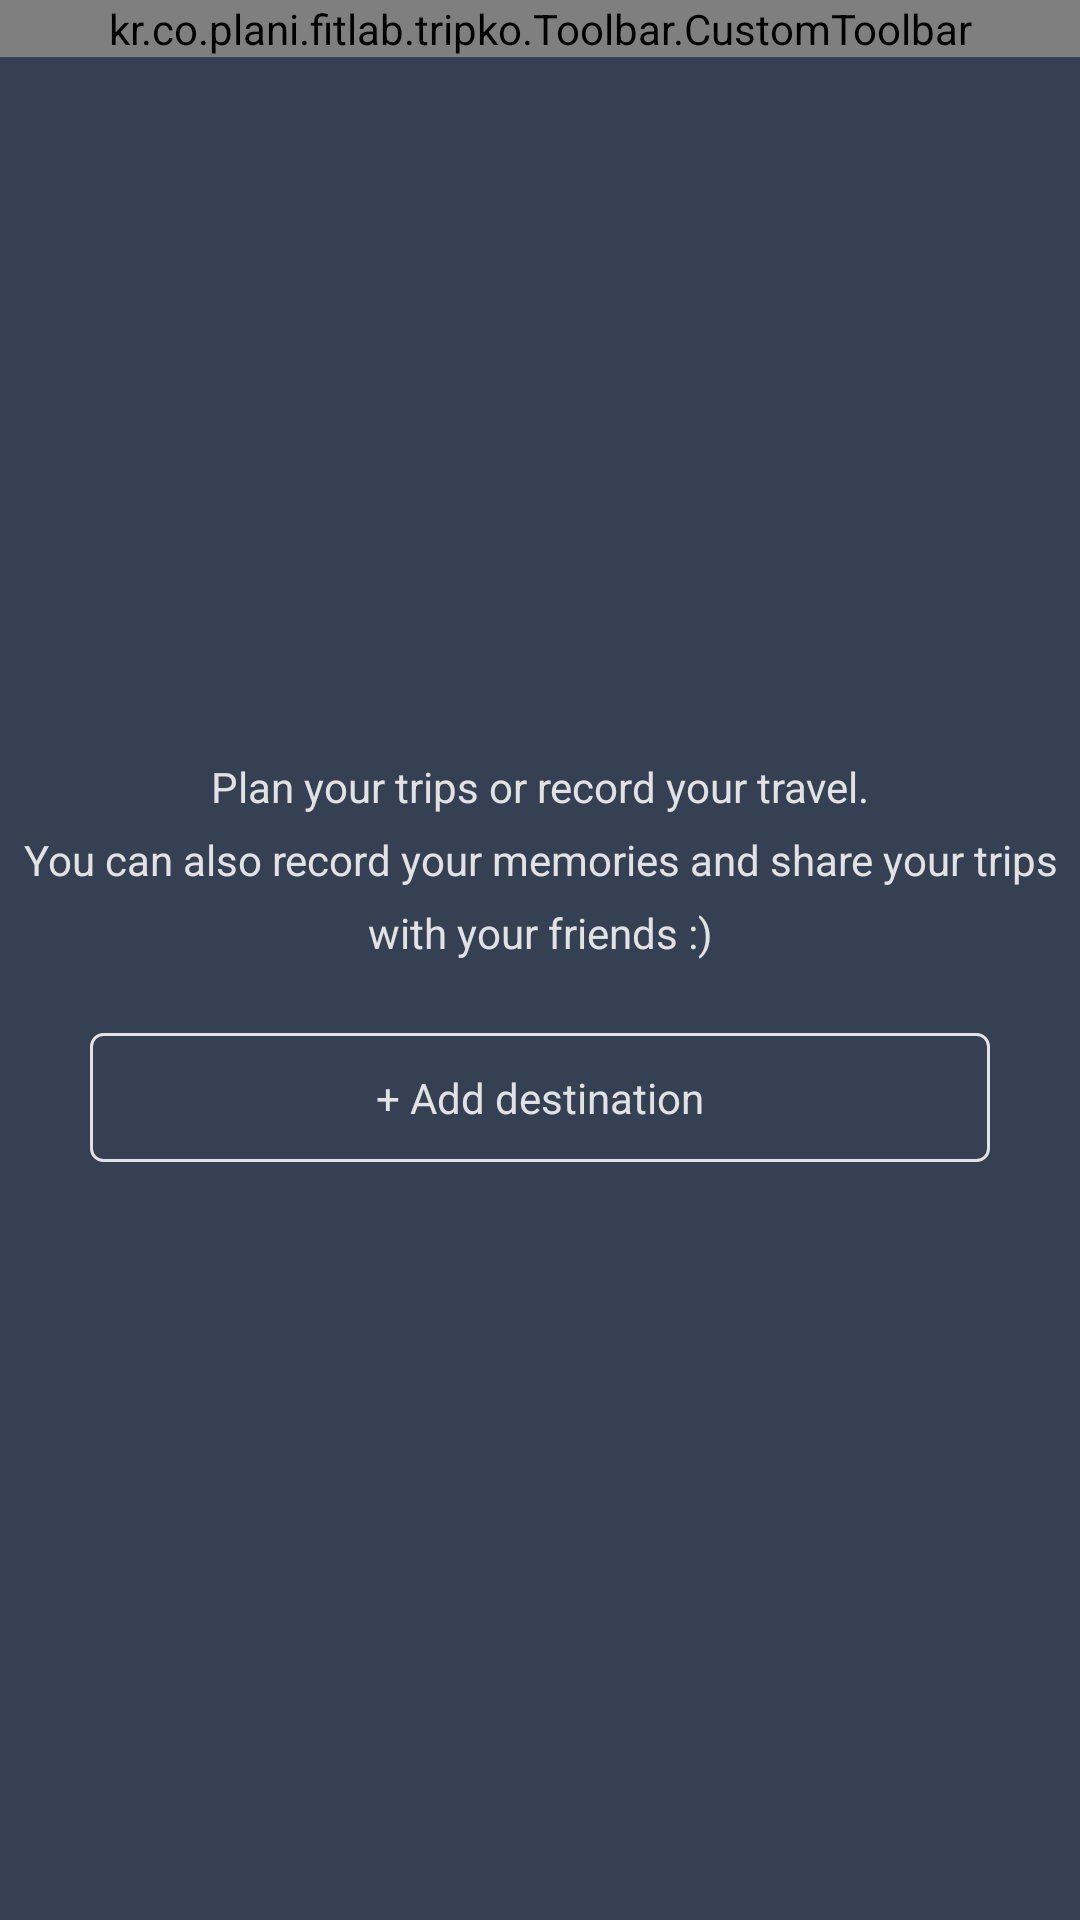

Here is an Android app screen rendered from its layout file. Give the layout XML and the strings, colors and styles it references.
<!-- AndroidManifest.xml: activity theme AppTheme.NoActionBar.NoStatusBar -->
<!-- res/layout/activity_add_plan.xml -->
<?xml version="1.0" encoding="utf-8"?>
<RelativeLayout xmlns:android="http://schemas.android.com/apk/res/android"
    xmlns:tools="http://schemas.android.com/tools"
    android:id="@+id/activity_add_plan"
    android:layout_width="match_parent"
    android:layout_height="match_parent"
    android:paddingBottom="16dp"
    tools:context="kr.co.plani.fitlab.tripko.Plan.AddPlanActivity">


    <kr.co.plani.fitlab.tripko.Toolbar.CustomToolbar
        android:id="@+id/toolbar"
        android:layout_width="match_parent"
        android:layout_height="wrap_content"
        android:layout_gravity="top">

    </kr.co.plani.fitlab.tripko.Toolbar.CustomToolbar>

    <LinearLayout
        android:id="@+id/intro_container"
        android:layout_width="match_parent"
        android:layout_height="wrap_content"
        android:layout_centerInParent="true"
        android:orientation="vertical">

        <TextView
            android:layout_width="match_parent"
            android:layout_height="wrap_content"
            android:layout_marginBottom="24dp"
            android:gravity="center"
            android:lineSpacingExtra="8dp"
            android:text="@string/add_plan_message"
            android:textColor="@color/white" />

        <FrameLayout
            android:id="@+id/add_plan_btn"
            android:layout_width="300dp"
            android:layout_height="wrap_content"
            android:layout_gravity="center_horizontal"
            android:background="@drawable/ripple_color_primary_bg_white_frame"
            android:paddingBottom="12dp"
            android:paddingTop="12dp">

            <TextView
                android:layout_width="wrap_content"
                android:layout_height="wrap_content"
                android:layout_gravity="center"
                android:text="@string/add_plan_btn"
                android:textColor="@color/white" />
        </FrameLayout>

    </LinearLayout>

    <RelativeLayout
        android:id="@+id/content_container"
        android:layout_width="match_parent"
        android:layout_height="match_parent"
        android:layout_below="@+id/toolbar"
        android:visibility="gone">

        <cn.iwgang.familiarrecyclerview.FamiliarRecyclerView
            android:id="@+id/recyclerView"
            android:layout_width="match_parent"
            android:layout_height="match_parent"
            android:layout_above="@+id/add_plan_btn_bottom">

        </cn.iwgang.familiarrecyclerview.FamiliarRecyclerView>

        <FrameLayout
            android:id="@+id/add_plan_btn_bottom"
            android:layout_width="300dp"
            android:layout_height="wrap_content"
            android:layout_alignParentBottom="true"
            android:layout_centerHorizontal="true"
            android:layout_marginBottom="8dp"
            android:layout_marginTop="8dp"
            android:background="@drawable/ripple_color_primary_bg_white_frame"
            android:paddingBottom="12dp"
            android:paddingTop="12dp"
            android:visibility="visible">

            <TextView
                android:layout_width="wrap_content"
                android:layout_height="wrap_content"
                android:layout_gravity="center"
                android:text="@string/add_plan_btn"
                android:textColor="@color/white" />
        </FrameLayout>
    </RelativeLayout>

</RelativeLayout>
<!-- resources referenced by this layout -->
<resources>
  <color name="white">#d8ffffff</color>
  <!-- drawable ripple_color_primary_bg_white_frame (drawable) -->
  <?xml version="1.0" encoding="utf-8"?>
  <selector xmlns:android="http://schemas.android.com/apk/res/android">
      <item android:drawable="@drawable/gray_bg_white_frame" android:state_pressed="true" />
      <item android:drawable="@drawable/colorprimary_bg_white_frame" />
  </selector>
  <string name="add_plan_btn">+ Add destination</string>
  <string name="add_plan_message">Plan your trips or record your travel.\nYou can also record your memories and share your trips with your friends :)</string>
  <style name="AppTheme.NoActionBar.NoStatusBar" parent="AppTheme.NoActionBar">
          <item name="windowActionBar">false</item>
          <item name="windowNoTitle">true</item>
      </style>
  <!-- drawable gray_bg_white_frame (drawable) -->
  <?xml version="1.0" encoding="utf-8"?>
  <shape xmlns:android="http://schemas.android.com/apk/res/android"
      android:shape="rectangle">
      <padding
          android:bottom="8dp"
          android:left="12dp"
          android:right="12dp"
          android:top="8dp" />
      <corners android:radius="4dp" />
      <stroke
          android:width="1dp"
          android:color="@color/white" />
      <solid android:color="@color/mouseGray" />
  
  </shape>
  <!-- drawable colorprimary_bg_white_frame (drawable) -->
  <?xml version="1.0" encoding="utf-8"?>
  <shape xmlns:android="http://schemas.android.com/apk/res/android"
      android:shape="rectangle">
      <padding
          android:bottom="8dp"
          android:left="12dp"
          android:right="12dp"
          android:top="8dp" />
      <corners android:radius="4dp" />
      <stroke android:color="@color/white" android:width="1dp" />
      <solid android:color="@color/colorPrimary" />
  
  </shape>
  <style name="AppTheme.NoActionBar">
          <item name="windowActionBar">false</item>
          <item name="windowNoTitle">true</item>
      </style>
  <color name="mouseGray">#B1BEC6</color>
  <color name="colorPrimary">#354052</color>
</resources>
